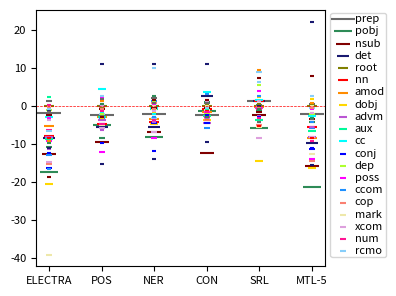

Python code for this plot:
# -*- coding:utf-8 -*-
# Author: hankcs
# Date: 2021-05-11 19:50
import os
from collections import defaultdict

import matplotlib.pyplot as plt

prop_cycle = plt.rcParams['axes.prop_cycle']
plt.rcParams["figure.figsize"] = (4, 3)
plt.rcParams.update({'font.size': 8})

def main():
    table = '''
	static	single	pos	ner	con	srl	joint
prep	67.64	69.51 ± 1.26	67.03 ± 0.68	67.32 ± 0.96	66.99 ± 0.57	70.89 ± 3.25	67.28 ± 0.55
pobj	77.51	94.93 ± 0.61	90.00 ± 1.34	86.62 ± 2.00	93.64 ± 0.33	88.97 ± 2.68	73.65 ± 1.87
nsubj	53.27	65.85 ± 1.36	56.20 ± 1.84	58.90 ± 1.56	53.53 ± 0.69	63.55 ± 1.42	50.10 ± 0.88
det	85.55	94.01 ± 0.51	88.54 ± 1.90	88.43 ± 1.28	96.56 ± 0.17	95.20 ± 0.49	84.25 ± 3.30
root	99.98	99.98 ± 0.03	99.90 ± 0.10	99.94 ± 0.08	100.00 ± 0.01	99.83 ± 0.10	99.86 ± 0.01
nn	78.22	86.11 ± 0.47	81.34 ± 0.55	81.89 ± 1.45	85.40 ± 0.86	87.32 ± 1.55	80.45 ± 1.52
amod	86.65	91.94 ± 0.74	88.93 ± 0.96	88.38 ± 1.18	90.46 ± 1.08	91.78 ± 0.66	83.41 ± 2.38
dobj	69.25	89.98 ± 1.05	86.25 ± 1.42	85.31 ± 0.95	86.23 ± 0.93	75.55 ± 2.70	73.52 ± 1.70
advmod	60.27	68.56 ± 0.58	64.97 ± 1.10	67.77 ± 2.90	64.02 ± 1.11	67.96 ± 2.69	60.23 ± 1.39
aux	78.59	87.23 ± 1.61	84.24 ± 0.25	86.41 ± 2.34	84.60 ± 0.61	83.40 ± 1.91	80.74 ± 0.49
cc	39.08	42.05 ± 1.63	46.61 ± 2.50	41.42 ± 1.57	45.63 ± 2.81	43.61 ± 4.25	39.38 ± 0.58
conj	48.33	64.68 ± 0.40	59.95 ± 0.84	60.16 ± 1.49	60.27 ± 0.62	59.67 ± 0.85	53.28 ± 0.47
dep	30.08	31.20 ± 0.77	30.96 ± 1.17	30.85 ± 0.47	29.26 ± 0.34	30.85 ± 1.36	29.17 ± 0.18
poss	67.89	77.14 ± 1.41	65.04 ± 2.41	68.64 ± 2.17	75.57 ± 2.06	76.64 ± 2.69	63.11 ± 2.57
ccomp	29.90	42.81 ± 2.20	39.74 ± 4.66	44.02 ± 3.32	37.09 ± 1.56	41.40 ± 3.13	37.07 ± 2.70
cop	72.28	87.73 ± 1.90	87.18 ± 3.72	88.51 ± 1.14	83.99 ± 1.02	82.81 ± 1.93	73.26 ± 2.59
mark	47.54	86.78 ± 0.55	81.66 ± 2.58	86.07 ± 0.80	85.67 ± 2.01	81.23 ± 0.75	74.18 ± 1.31
xcomp	51.71	66.56 ± 0.69	60.70 ± 1.88	59.63 ± 1.52	63.50 ± 2.40	57.97 ± 1.75	58.23 ± 0.53
num	81.80	88.21 ± 0.53	83.35 ± 1.03	87.61 ± 0.53	85.17 ± 1.60	87.40 ± 2.14	82.75 ± 1.08
rcmod	30.24	36.92 ± 2.31	34.77 ± 2.00	33.80 ± 1.12	36.40 ± 3.10	45.90 ± 3.22	36.33 ± 2.15
advcl	17.81	16.42 ± 1.42	16.28 ± 0.18	18.60 ± 0.46	17.25 ± 0.79	16.70 ± 0.96	16.91 ± 1.16
neg	70.27	81.20 ± 1.74	72.76 ± 2.21	81.30 ± 5.54	82.17 ± 0.72	79.80 ± 1.88	77.04 ± 3.15
auxpass	95.85	98.34 ± 0.08	97.65 ± 0.13	97.87 ± 0.43	97.87 ± 0.21	96.71 ± 0.53	94.93 ± 0.72
nsubjpass	61.51	62.59 ± 1.64	47.28 ± 1.68	48.55 ± 5.03	53.14 ± 3.64	62.05 ± 2.08	47.05 ± 1.22
possessive	99.04	98.68 ± 0.34	98.46 ± 0.19	99.01 ± 0.20	98.94 ± 0.16	99.13 ± 0.72	99.10 ± 0.05
pcomp	75.70	84.04 ± 1.12	80.96 ± 0.41	81.03 ± 0.61	82.66 ± 1.19	78.85 ± 0.12	75.70 ± 0.00
discourse	27.35	36.71 ± 3.10	38.06 ± 4.01	37.51 ± 6.79	33.20 ± 0.75	46.24 ± 0.56	37.44 ± 2.20
partmod	54.18	57.47 ± 0.57	54.37 ± 0.08	55.90 ± 1.40	57.43 ± 0.29	59.75 ± 2.30	59.19 ± 0.50
appos	27.88	39.17 ± 2.65	32.90 ± 1.06	34.99 ± 4.13	36.11 ± 3.78	36.40 ± 2.56	33.58 ± 1.03
prt	96.74	94.36 ± 0.39	93.47 ± 0.93	94.21 ± 0.51	93.67 ± 0.48	93.47 ± 1.16	92.48 ± 1.56
number	78.87	79.81 ± 0.70	78.28 ± 0.98	77.56 ± 0.22	79.16 ± 0.33	76.54 ± 1.12	76.91 ± 0.66
quantmod	70.87	83.17 ± 1.34	73.38 ± 3.73	71.28 ± 0.37	80.66 ± 2.48	80.18 ± 2.09	72.01 ± 0.14
parataxis	17.72	18.52 ± 0.53	16.40 ± 0.46	19.49 ± 0.81	17.90 ± 1.80	24.16 ± 5.36	18.52 ± 2.07
infmod	62.40	65.51 ± 1.31	67.91 ± 1.47	66.13 ± 0.71	67.11 ± 0.31	69.51 ± 1.74	64.71 ± 1.37
tmod	43.68	60.35 ± 0.16	60.81 ± 4.65	57.42 ± 2.18	63.46 ± 1.72	62.91 ± 1.38	56.04 ± 0.73
expl	83.66	83.99 ± 0.33	83.23 ± 0.38	83.22 ± 0.18	83.34 ± 0.57	83.66 ± 0.33	83.55 ± 0.19
mwe	100.00	100.00 ± 0.00	100.00 ± 0.00	100.00 ± 0.00	100.00 ± 0.00	100.00 ± 0.00	100.00 ± 0.00
npadvmod	75.69	79.36 ± 0.80	79.36 ± 0.46	78.14 ± 1.61	80.58 ± 0.26	80.73 ± 0.46	77.37 ± 1.15
iobj	86.41	86.05 ± 1.37	84.60 ± 1.91	82.24 ± 1.57	84.42 ± 3.62	82.79 ± 1.37	76.81 ± 1.13
predet	66.46	67.29 ± 2.00	69.98 ± 5.57	77.22 ± 7.28	66.67 ± 1.56	73.70 ± 4.41	69.98 ± 2.35
acomp	85.35	86.83 ± 2.24	88.75 ± 1.47	87.69 ± 1.60	87.68 ± 1.33	82.59 ± 0.97	83.44 ± 1.27
csubj	28.45	38.22 ± 2.64	38.79 ± 3.76	40.81 ± 4.07	35.34 ± 4.32	37.36 ± 6.70	35.06 ± 4.34
preconj	58.70	77.53 ± 3.32	74.64 ± 6.64	78.99 ± 8.78	78.99 ± 3.32	84.78 ± 4.35	85.51 ± 6.64
csubjpass	33.33	44.44 ± 19.25	55.56 ± 19.25	55.56 ± 19.25	55.56 ± 19.25	44.44 ± 19.25	66.67 ± 0.00	
    '''
    plt.axhline(y=0, color='r', linewidth=0.5, linestyle='--')
    head = True
    group = defaultdict(dict)
    names = ['ELECTRA', 'POS', 'NER', 'CON', 'SRL', 'MTL-5']
    nmax = 20
    c = 0
    for line in table.splitlines():
        line = line.strip()
        if not line:
            continue
        cells = line.split('\t')
        if not cells:
            continue
        if head:
            head = False
            continue

        label, scores = cells[0], cells[1:]
        scores = [float(x.split()[0]) for x in scores]
        scores[0], scores[1] = scores[1], scores[0]
        for n, s in zip(names, scores[1:]):
            group[n][label] = s - scores[0]
        # c += 1
        # if c == nmax:
        #     break
    texts = []
    xys = defaultdict(lambda: ([], []))
    for i, (n, scores) in enumerate(group.items()):
        for j, (label, diff) in enumerate(scores.items()):
            # plt.scatter(i + 1, diff)
            xys[label][0].append(i + 1)
            xys[label][1].append(diff)
            # texts.append(plt.text(i + 1, diff, label))
    # colors = prop_cycle.by_key()['color']
    # colors.extend(['r', 'g', 'b', 'c', 'm', 'y'])
    # colors = ['#e6194b', '#3cb44b', '#ffe119', '#4363d8', '#f58231', '#911eb4', '#46f0f0', '#f032e6', '#bcf60c', '#fabebe', '#008080', '#e6beff', '#9a6324', '#fffac8', '#800000', '#aaffc3', '#808000', '#ffd8b1', '#000075', '#808080', '#ffffff', '#000000']
    colors = ['#696969', '#2e8b57', '#800000', '#191970', '#808000', '#ff0000', '#ff8c00', '#ffd700', '#ba55d3',
              '#00fa9a', '#00ffff', '#0000ff', '#adff2f', '#ff00ff', '#1e90ff', '#fa8072', '#eee8aa', '#dda0dd',
              '#ff1493', '#87cefa']
    for i, (label, xy) in enumerate(xys.items()):
        label = label[:4]
        plt.scatter(*xy, label=label if i < nmax else '_nolegend_', color=colors[i % len(colors)], marker='_', s=300/(i+1))
    # adjust_text(texts)
    # plt.axhline(y=0, color='r', linewidth=0.5, linestyle='--')
    plt.legend(bbox_to_anchor=(1, 1.01), loc='upper left', labelspacing=0.2, borderpad=0.1, handletextpad=0.1)
    plt.xticks(list(range(1, 1 + len(group))), list(group.keys()))
    # plt.ylabel('Δacc')
    plt.tight_layout()
    pdf = 'EMNLP-2021-MTL/fig/electra/dep-acc-diff.pdf'
    os.makedirs(os.path.dirname(pdf), exist_ok=True)
    plt.savefig(pdf)
    plt.show()


if __name__ == '__main__':
    main()
